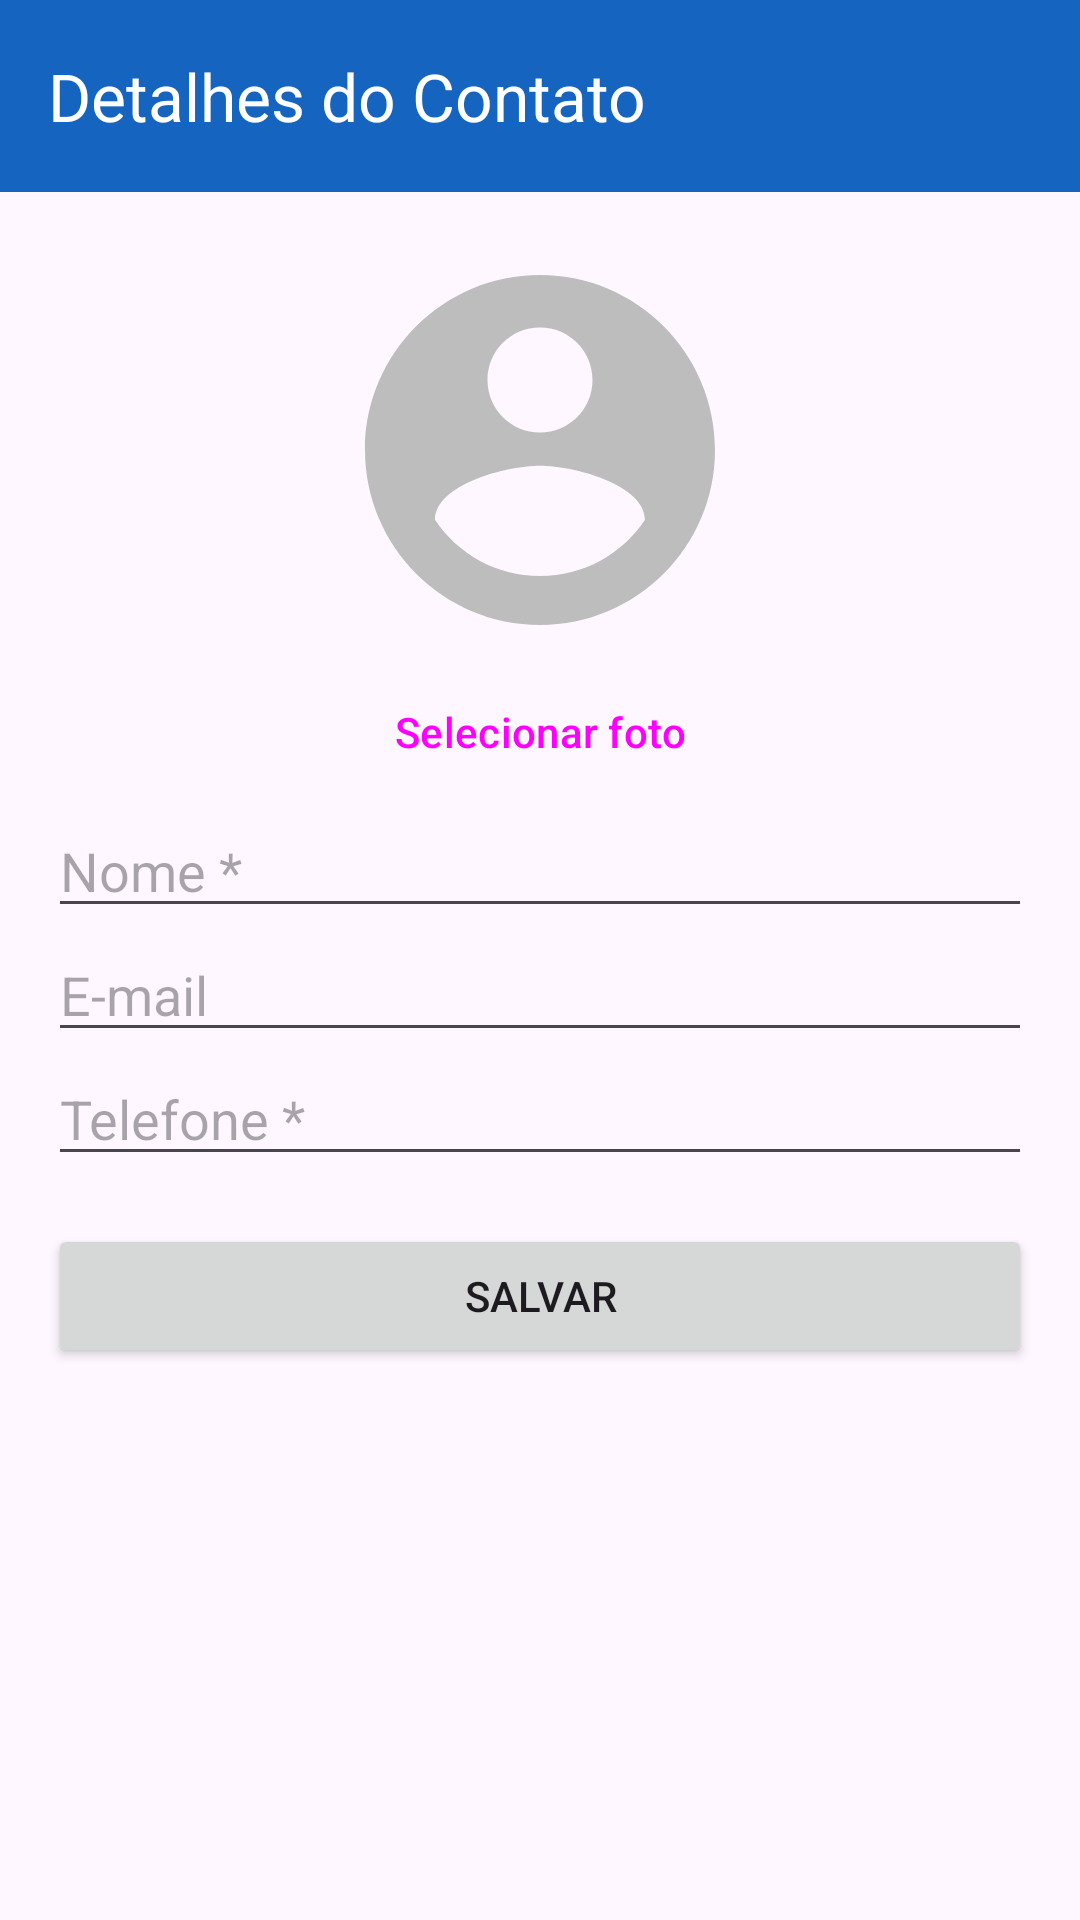

Produce the Android XML layout that renders to this screen, including the resource entries it uses.
<!-- AndroidManifest.xml: application theme Theme.Agenda -->
<!-- res/layout/activity_adicionar_contato.xml -->
<?xml version="1.0" encoding="utf-8"?>
<LinearLayout xmlns:android="http://schemas.android.com/apk/res/android"
    xmlns:app="http://schemas.android.com/apk/res-auto"
    xmlns:tools="http://schemas.android.com/tools"
    android:id="@+id/main"
    android:layout_width="match_parent"
    android:layout_height="match_parent"
    android:orientation="vertical"
    tools:context=".AdicionarContatoActivity">

    <androidx.appcompat.widget.Toolbar
        android:id="@+id/toolbar2"
        android:layout_width="match_parent"
        android:layout_height="wrap_content"
        android:background="?attr/colorPrimary"
        android:minHeight="?attr/actionBarSize"
        android:theme="@style/ThemeOverlay.Material3.Dark.ActionBar"
        app:title="@string/titulo_detalhes" />

    <ScrollView
        android:layout_width="match_parent"
        android:layout_height="match_parent">

        <LinearLayout
            android:layout_width="match_parent"
            android:layout_height="wrap_content"
            android:orientation="vertical"
            android:padding="16dp">

            <ImageView
                android:id="@+id/imageView"
                android:layout_width="140dp"
                android:layout_height="140dp"
                android:layout_gravity="center_horizontal"
                android:contentDescription="@string/desc_foto"
                android:scaleType="centerCrop"
                android:src="@drawable/ic_pessoa" />

            <Button
                android:id="@+id/btnSelecionarFoto"
                style="@style/Widget.Material3.Button.TextButton"
                android:layout_width="wrap_content"
                android:layout_height="wrap_content"
                android:layout_gravity="center_horizontal"
                android:text="@string/selecionar_foto" />

            <EditText
                android:id="@+id/editTextNome"
                android:layout_width="match_parent"
                android:layout_height="wrap_content"
                android:autofillHints="name"
                android:hint="@string/hint_nome"
                android:inputType="textPersonName|textCapWords" />

            <EditText
                android:id="@+id/editTextEmail"
                android:layout_width="match_parent"
                android:layout_height="wrap_content"
                android:autofillHints="emailAddress"
                android:hint="@string/hint_email"
                android:inputType="textEmailAddress" />

            <EditText
                android:id="@+id/editTextTelefone"
                android:layout_width="match_parent"
                android:layout_height="wrap_content"
                android:autofillHints="phone"
                android:hint="@string/hint_telefone"
                android:inputType="phone" />

            <Button
                android:id="@+id/btnSalvar"
                android:layout_width="match_parent"
                android:layout_height="wrap_content"
                android:layout_marginTop="16dp"
                android:text="@string/salvar" />
        </LinearLayout>
    </ScrollView>
</LinearLayout>
<!-- resources referenced by this layout -->
<resources>
  <!-- drawable ic_pessoa (drawable) -->
  <vector xmlns:android="http://schemas.android.com/apk/res/android"
      android:width="96dp" android:height="96dp"
      android:viewportWidth="24" android:viewportHeight="24">
      <path android:fillColor="#BDBDBD" android:pathData="M12,2C6.48,2 2,6.48 2,12s4.48,10 10,10 10,-4.48 10,-10S17.52,2 12,2zM12,5c1.66,0 3,1.34 3,3s-1.34,3 -3,3 -3,-1.34 -3,-3 1.34,-3 3,-3zM12,19.2c-2.5,0 -4.71,-1.28 -6,-3.22 0.03,-1.99 4,-3.08 6,-3.08 1.99,0 5.97,1.09 6,3.08 -1.29,1.94 -3.5,3.22 -6,3.22z"/>
  </vector>
  <string name="desc_foto">Foto do contato</string>
  <string name="hint_email">E-mail</string>
  <string name="hint_nome">Nome *</string>
  <string name="hint_telefone">Telefone *</string>
  <string name="salvar">Salvar</string>
  <string name="selecionar_foto">Selecionar foto</string>
  <string name="titulo_detalhes">Detalhes do Contato</string>
  <style name="Theme.Agenda" parent="Theme.Material3.Light.NoActionBar">
          <item name="colorPrimary">@color/primaria</item>
          <item name="colorOnPrimary">@color/branco</item>
          <item name="colorSecondary">@color/destaque</item>
          <item name="android:statusBarColor">@color/primaria_escura</item>
      </style>
  <color name="primaria">#1565C0</color>
  <color name="branco">#FFFFFF</color>
  <color name="destaque">#FF8F00</color>
  <color name="primaria_escura">#0D47A1</color>
</resources>
